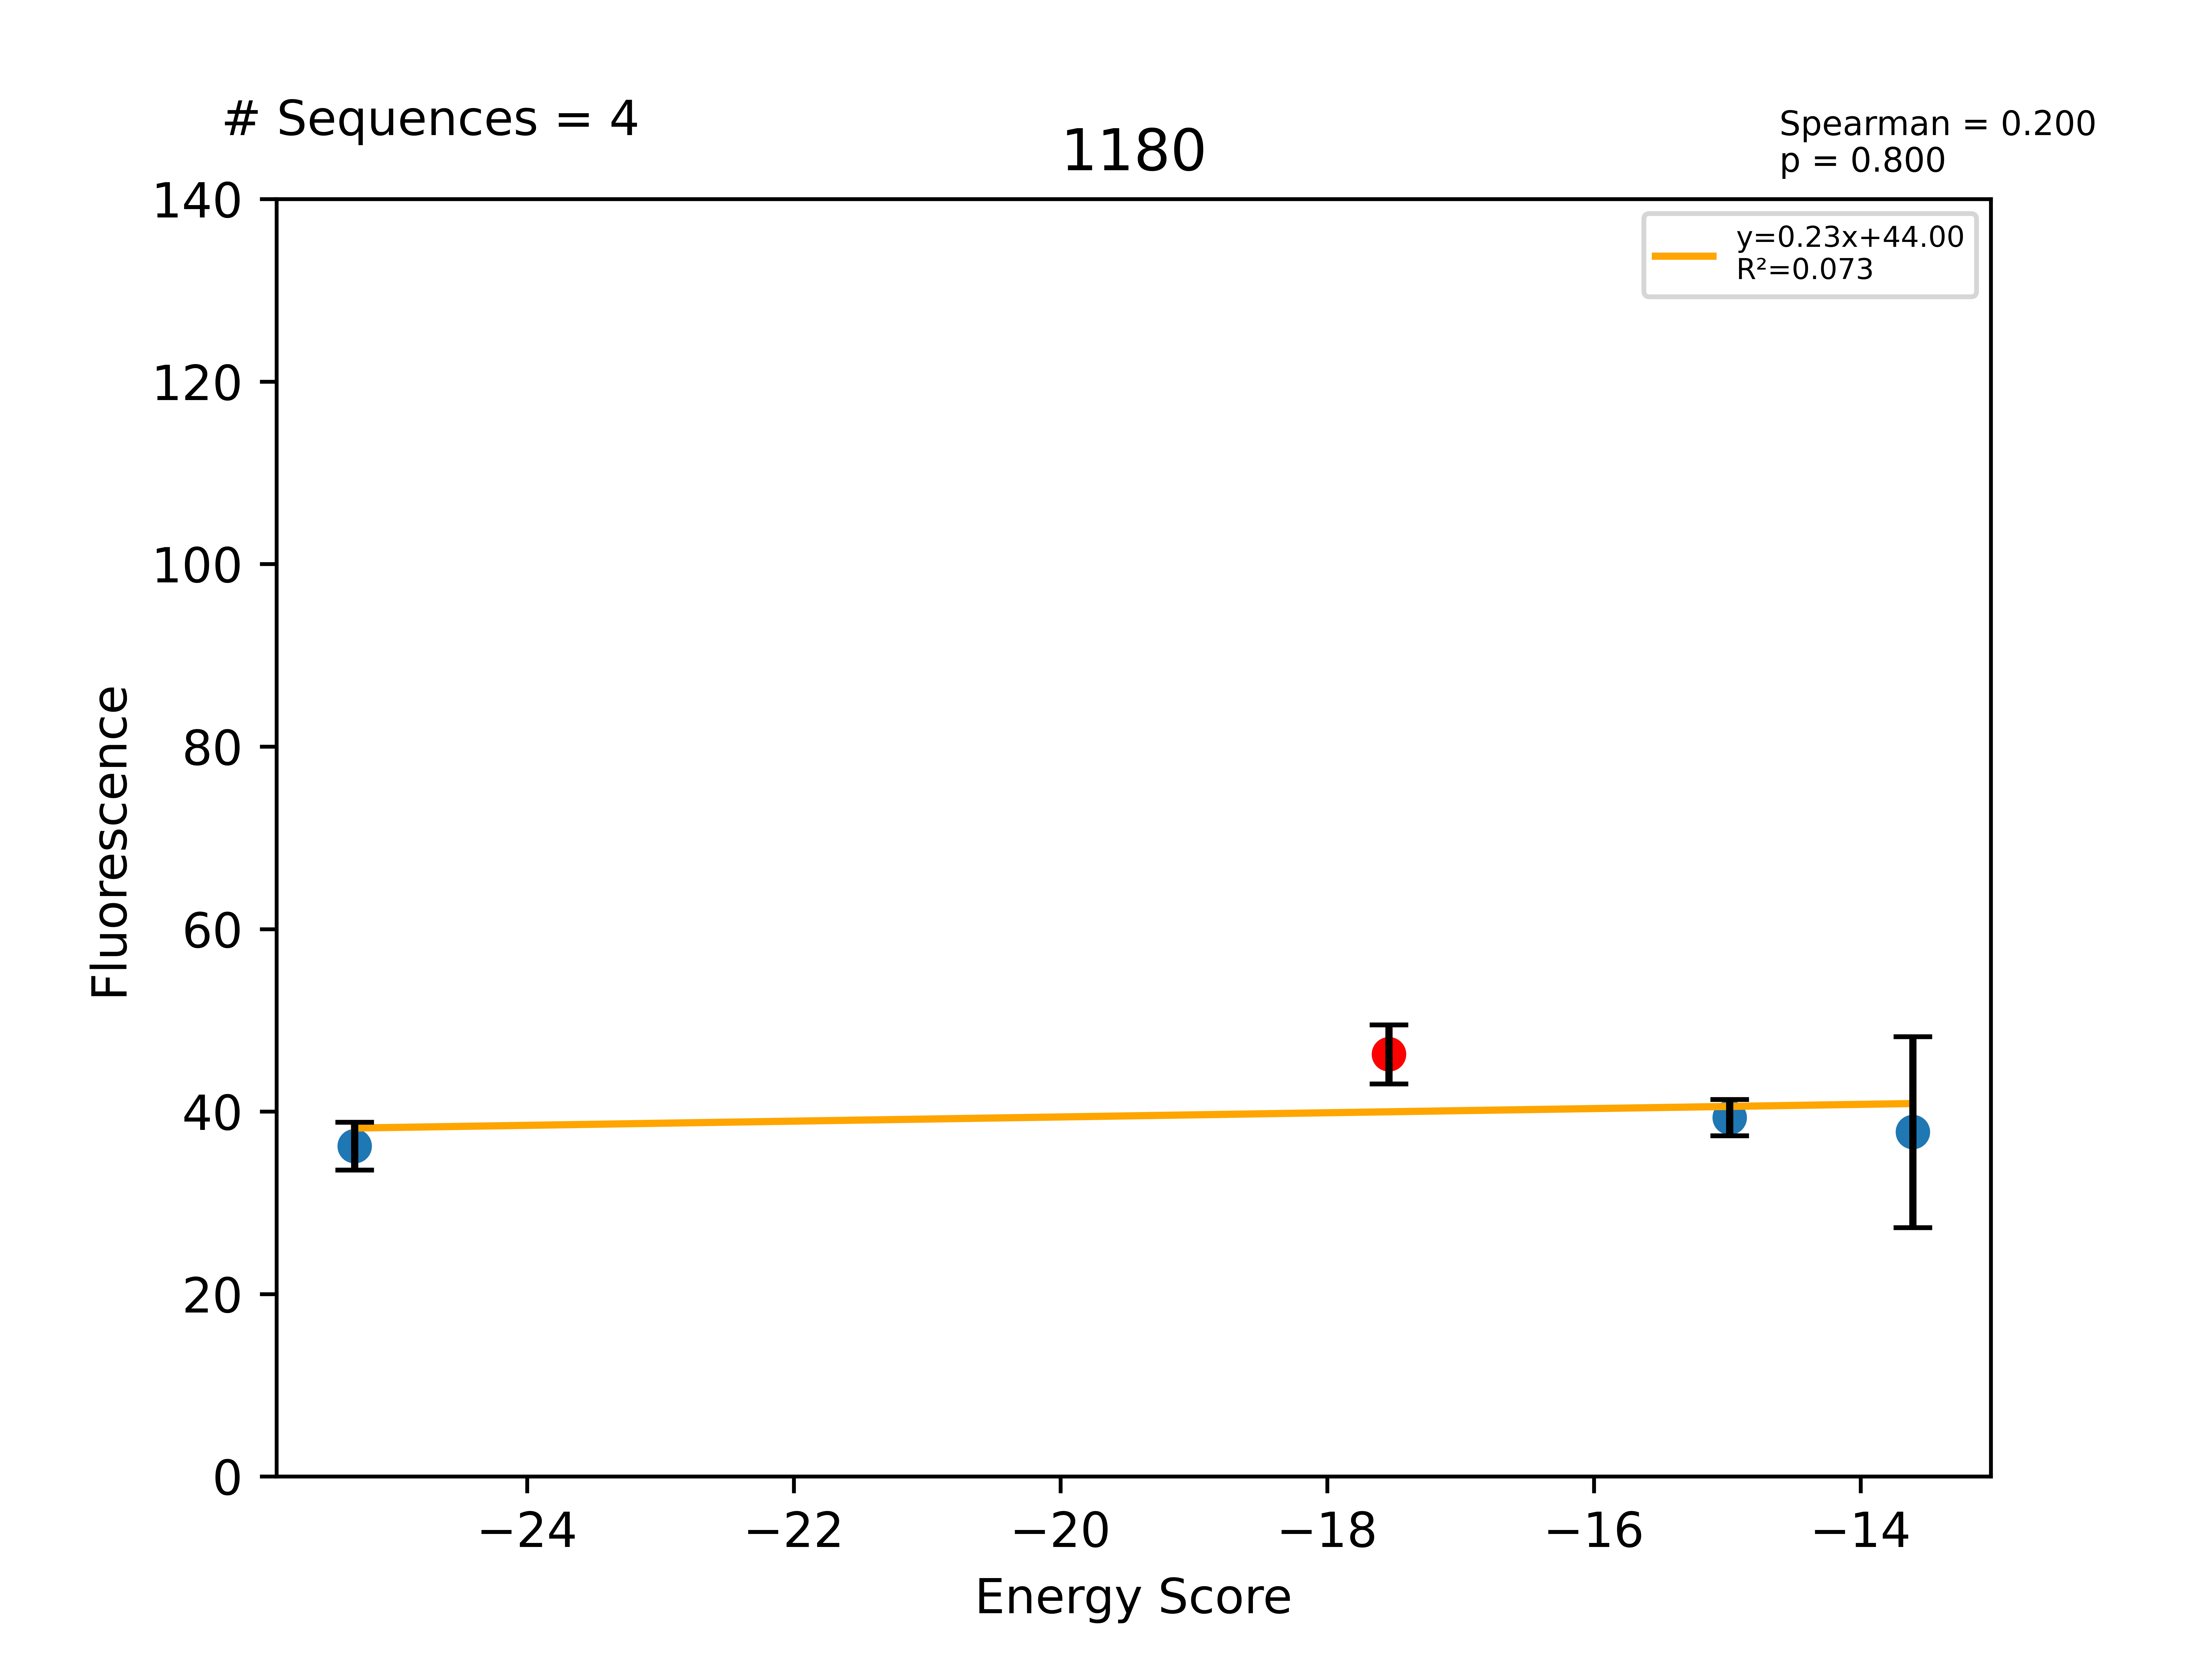

Values plotted in this chart, from the file beside it:
Sequence, EnergyScore, Fluorescence, FluorStdDev, PercentGpa, PercentGpaStdDev, MaltosePercentDiff, Dimer, Monomer, DimerDiff, VDWDimer, VDWDiff, HBONDDimer, HBONDDiff, IMM1Dimer, IMM1Diff, SequenceProbability, DimerSasa, MonomerSasa, startXShift, xShift, xShiftDiff, startCrossingAngle, crossingAngle
LLLALTVLLLSGLLWLTLILI, -25.29, 45807, 3306, 36.21, 2.613, -85.32, -418.5, -393.2, -17.65, -73.93, -13.76, -96.09, 5.68434e-14, -248.5, -3.894, 0.0001465, 3966, 4656, 10.11, 10.42, -0.3038, -23.37, -20.32
LLLALTVLLLSGLLFLTLILI, -17.54, 58536, 4099, 46.27, 3.241, -77.54, -400.9, -383.3, -11.24, -60.17, -6.281, -96.09, -0.03704, -244.6, -4.921, 0.0003893, 3948, 0.0, 10.11, 10.42, -0.3038, -23.37, -20.32
LLLALTVLLLSGLLSLTLILI, -14.98, 49777, 2507, 39.35, 1.982, -84.67, -416.8, -401.9, -15.97, -63.86, -3.689, -111.3, -15.26, -241.6, 2.981, 0.0001715, 4058, 4512, 10.11, 10.42, -0.3038, -23.37, -20.32
LLLALTVLLLSGLLALTLILI, -13.61, 47763, 13229, 37.76, 10.46, -82.68, -400.7, -387.1, 0.1584, -65.21, -5.037, -96.09, 5.68434e-14, -239.4, 5.196, 0.0002197, 4042, 4492, 10.11, 10.42, -0.3038, -23.37, -20.32
